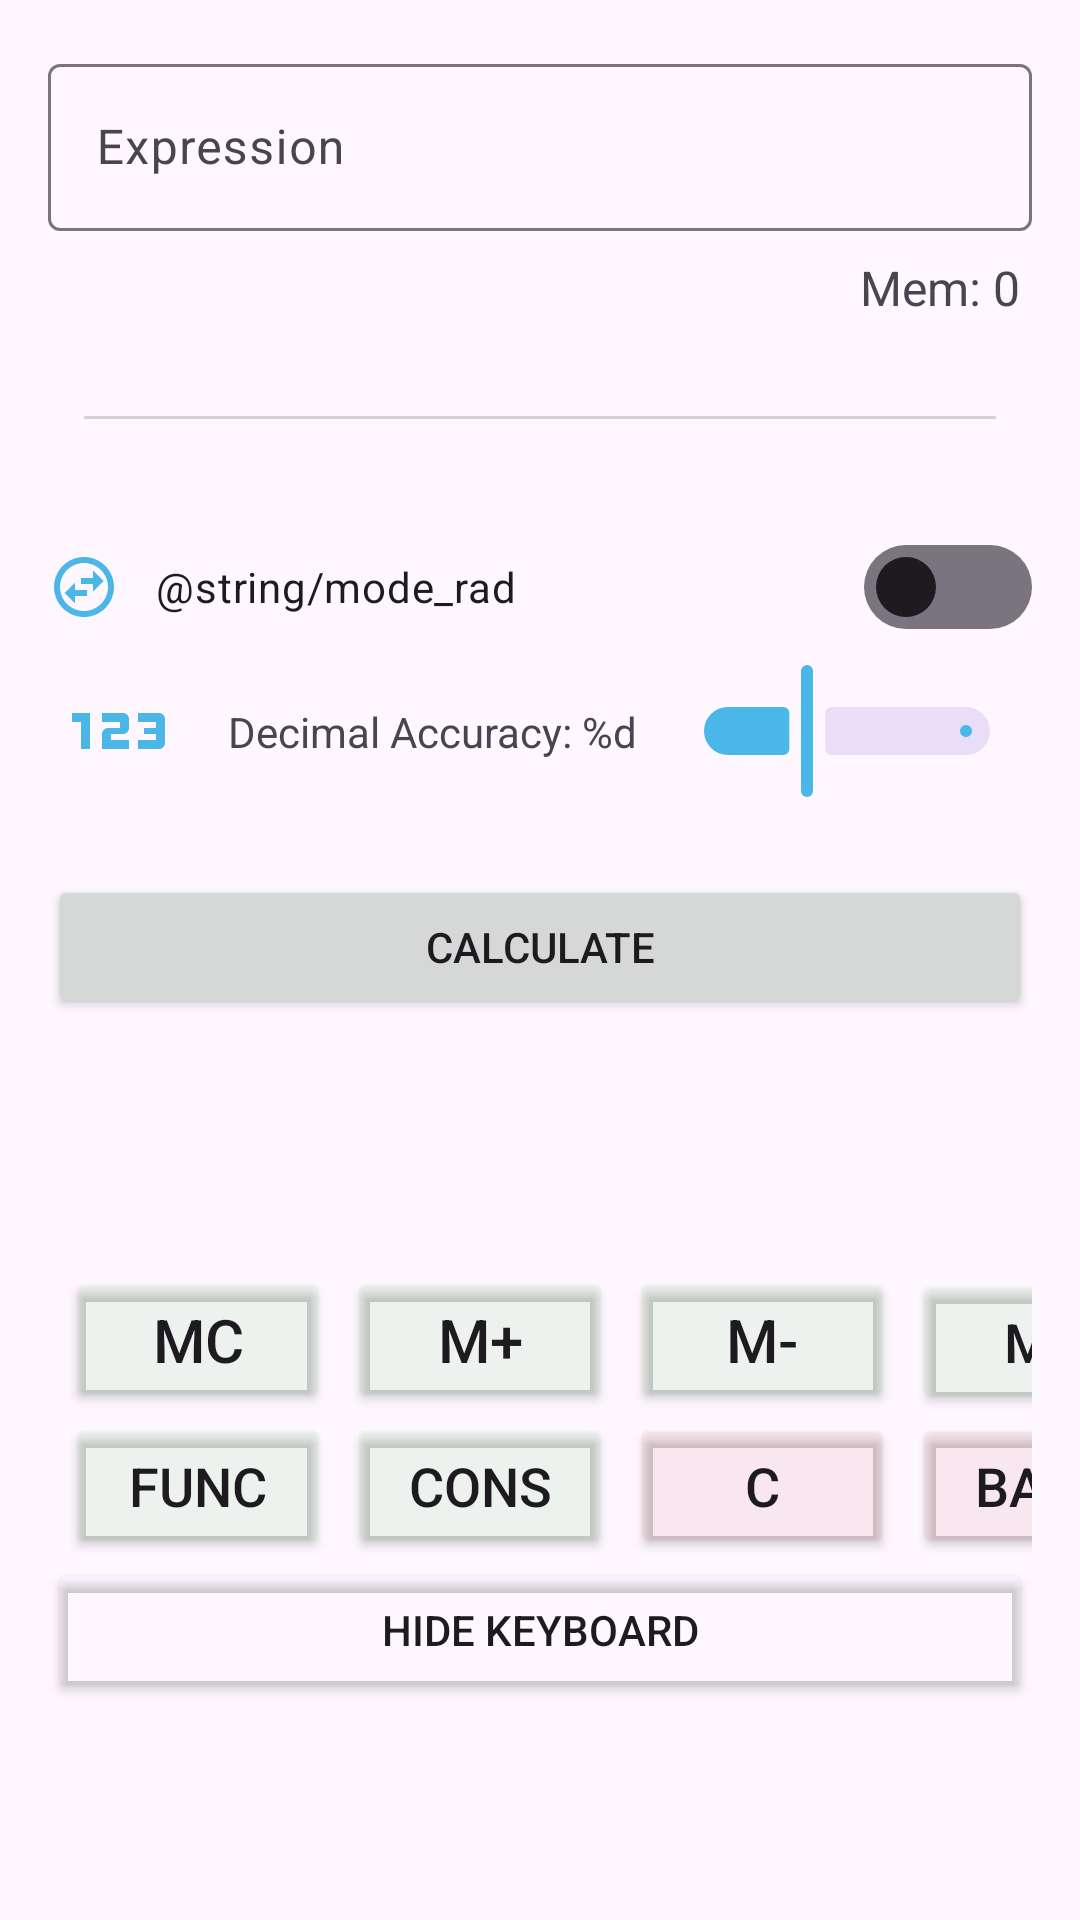

Layout XML and referenced resources for this Android screen:
<!-- AndroidManifest.xml: application theme Theme.FreeCalc_Material3Test -->
<!-- res/layout/fragment_first.xml -->
<?xml version="1.0" encoding="utf-8"?>
<androidx.core.widget.NestedScrollView xmlns:android="http://schemas.android.com/apk/res/android"
    xmlns:app="http://schemas.android.com/apk/res-auto"
    xmlns:tools="http://schemas.android.com/tools"
    android:layout_width="match_parent"
    android:layout_height="match_parent"
    tools:context=".FirstFragment">
    <androidx.constraintlayout.widget.ConstraintLayout
        android:layout_width="match_parent"
        android:layout_height="match_parent"
        android:padding="16dp">

        <com.google.android.material.textfield.TextInputLayout
            android:layout_width="match_parent"
            android:layout_height="wrap_content"
            app:layout_constraintTop_toTopOf="parent"
            android:id="@+id/eq_form_layout"
            android:minHeight="48dp"
            android:hint="@string/expression">
            <com.google.android.material.textfield.TextInputEditText
                android:id="@+id/eq_form"
                android:layout_width="match_parent"
                android:layout_height="wrap_content"/>
        </com.google.android.material.textfield.TextInputLayout>
        <TextView
            android:id="@+id/mem_text"
            android:layout_width="wrap_content"
            android:layout_height="wrap_content"
            android:textSize="16sp"
            app:layout_constraintTop_toBottomOf="@id/eq_form_layout"
            app:layout_constraintEnd_toEndOf="parent"
            android:text="Mem: 0"
            android:layout_marginTop="8dp"
            android:layout_marginEnd="4dp"
            />

        <View
            android:id="@+id/separator1"
            android:layout_width="match_parent"
            android:layout_height="1dp"
            android:background="#aac0c0c0"
            android:layout_marginTop="32dp"
            android:layout_marginStart="12dp"
            android:layout_marginEnd="12dp"
            app:layout_constraintStart_toStartOf="parent"
            app:layout_constraintTop_toBottomOf="@id/mem_text"/>

        <ImageView
            android:id="@+id/mode_select_icon"
            android:layout_width="wrap_content"
            android:layout_height="wrap_content"
            android:layout_weight="1"
            android:importantForAccessibility="no"
            app:layout_constraintBottom_toBottomOf="@id/mode_select"
            app:layout_constraintEnd_toStartOf="@id/mode_select"
            app:layout_constraintStart_toStartOf="parent"
            app:layout_constraintTop_toTopOf="@id/mode_select"
            app:srcCompat="@drawable/ic_mode_select_outline" />

        <com.google.android.material.switchmaterial.SwitchMaterial
            android:id="@+id/mode_select"
            android:layout_width="0dp"
            android:layout_height="wrap_content"
            android:minHeight="48dp"
            android:layout_marginStart="12dp"
            android:layout_marginTop="32dp"
            app:layout_constraintTop_toBottomOf="@id/separator1"
            app:layout_constraintStart_toEndOf="@id/mode_select_icon"
            app:layout_constraintEnd_toEndOf="parent"
            android:text="@string/mode_rad"/>

        <ImageView
            android:id="@+id/dec_accu_icon"
            android:layout_width="wrap_content"
            android:layout_height="wrap_content"
            android:layout_weight="1"
            android:importantForAccessibility="no"
            app:layout_constraintBottom_toBottomOf="@+id/accuracy_slider"
            app:layout_constraintEnd_toStartOf="@+id/slider_desc"
            app:layout_constraintStart_toStartOf="parent"
            app:layout_constraintTop_toTopOf="@+id/accuracy_slider"
            app:srcCompat="@drawable/ic_dec_accu" />

        <TextView
            android:id="@+id/slider_desc"
            android:layout_width="wrap_content"
            android:layout_height="wrap_content"
            android:text="@string/accuracy"
            android:layout_marginStart="12dp"
            app:layout_constraintBottom_toBottomOf="@id/accuracy_slider"
            app:layout_constraintStart_toEndOf="@id/dec_accu_icon"
            app:layout_constraintTop_toTopOf="@id/accuracy_slider" />

        <com.google.android.material.slider.Slider
            android:id="@+id/accuracy_slider"
            android:layout_width="0dp"
            android:layout_height="wrap_content"
            android:layout_marginStart="8dp"
            android:hapticFeedbackEnabled="true"
            android:stepSize="1"
            android:valueFrom="0"
            android:valueTo="15"
            android:value="5"
            app:layout_constraintEnd_toEndOf="parent"
            app:layout_constraintStart_toEndOf="@id/slider_desc"
            app:layout_constraintTop_toBottomOf="@id/mode_select"
            app:tickVisible="false" />

        <Button
            android:id="@+id/calc_button"
            android:layout_width="match_parent"
            android:layout_height="wrap_content"
            android:layout_marginTop="24dp"
            android:text="@string/calculate"
            app:layout_constraintTop_toBottomOf="@id/accuracy_slider"/>

        <TextView
            android:id="@+id/res_text"
            android:layout_width="wrap_content"
            android:layout_height="wrap_content"
            android:layout_marginTop="20dp"
            android:textSize="32sp"
            app:layout_constraintEnd_toEndOf="parent"
            app:layout_constraintStart_toStartOf="parent"
            tools:text="Result: 0"
            app:layout_constraintTop_toBottomOf="@+id/calc_button" />

        <androidx.constraintlayout.widget.ConstraintLayout
            android:layout_width="match_parent"
            android:layout_height="wrap_content"
            app:layout_constraintTop_toBottomOf="@id/res_text">

            <GridLayout
                android:id="@+id/keyboard_grid"
                android:layout_width="match_parent"
                android:layout_height="wrap_content"
                android:layout_gravity="bottom|center"
                android:layout_marginTop="20dp"
                android:rowCount="7"
                android:columnCount="4"
                app:layout_constraintTop_toTopOf="parent"
                app:layout_constraintStart_toStartOf="parent"
                app:layout_constraintEnd_toEndOf="parent">
                <Button android:id="@+id/kb_mc" android:text="MC" android:textSize="20sp" android:layout_marginStart="6dp" android:backgroundTint="#1100aa00"/>
                <Button android:id="@+id/kb_mp" android:text="M+" android:textSize="20sp" android:layout_marginStart="6dp" android:backgroundTint="#1100aa00"/>
                <Button android:id="@+id/kb_mm" android:text="M-" android:textSize="20sp" android:layout_marginStart="6dp" android:backgroundTint="#1100aa00"/>
                <Button android:id="@+id/kb_mr" android:text="MR" android:textSize="18sp" android:layout_marginStart="6dp" android:backgroundTint="#1100aa00"/>
                <Button android:id="@+id/kb_func" android:text="func" android:textSize="18sp" android:layout_marginStart="6dp" android:backgroundTint="#1100aa00"/>
                <Button android:id="@+id/kb_const" android:text="cons" android:textSize="18sp" android:layout_marginStart="6dp" android:backgroundTint="#1100aa00"/>
                <Button android:id="@+id/kb_c" android:text="C" android:textSize="18sp" android:layout_marginStart="6dp" android:backgroundTint="#11aa0000"/>
                <Button android:id="@+id/kb_back" android:text="Back" android:textSize="18sp" android:layout_marginStart="6dp" android:backgroundTint="#11aa0000"/>
            </GridLayout>

            <Button
                android:id="@+id/keyboard_button"
                android:layout_width="match_parent"
                android:layout_height="wrap_content"
                android:layout_gravity="bottom|center"
                android:layout_marginBottom="12dp"
                android:backgroundTint="#00000000"
                android:text="@string/hide_dedicated_keyboard"
                app:layout_constraintTop_toBottomOf="@id/keyboard_grid"
                />
        </androidx.constraintlayout.widget.ConstraintLayout>
    </androidx.constraintlayout.widget.ConstraintLayout>
</androidx.core.widget.NestedScrollView>
<!-- resources referenced by this layout -->
<resources>
  <!-- drawable ic_dec_accu (drawable) -->
  <vector android:height="48dp" android:tint="?attr/colorPrimary"
      android:viewportHeight="24" android:viewportWidth="24"
      android:width="48dp" xmlns:android="http://schemas.android.com/apk/res/android">
      <path android:fillColor="@android:color/white" android:pathData="M7,15H5.5v-4.5H4V9h3V15zM13.5,13.5h-3v-1h2c0.55,0 1,-0.45 1,-1V10c0,-0.55 -0.45,-1 -1,-1H9v1.5h3v1h-2c-0.55,0 -1,0.45 -1,1V15h4.5V13.5zM19.5,14v-4c0,-0.55 -0.45,-1 -1,-1H15v1.5h3v1h-2v1h2v1h-3V15h3.5C19.05,15 19.5,14.55 19.5,14z"/>
  </vector>
  <!-- drawable ic_mode_select_outline (drawable) -->
  <vector android:height="24dp" android:tint="?attr/colorPrimary"
      android:viewportHeight="24" android:viewportWidth="24"
      android:width="24dp" xmlns:android="http://schemas.android.com/apk/res/android">
      <path android:fillColor="@android:color/white" android:pathData="M12,2C6.48,2 2,6.48 2,12s4.48,10 10,10 10,-4.48 10,-10S17.52,2 12,2zM12,20c-4.41,0 -8,-3.59 -8,-8s3.59,-8 8,-8 8,3.59 8,8 -3.59,8 -8,8zM15,6.5L15,9h-4v2h4v2.5l3.5,-3.5zM9,10.5L5.5,14 9,17.5L9,15h4v-2L9,13z"/>
  </vector>
  <string name="accuracy">Decimal Accuracy: %d</string>
  <string name="calculate">Calculate</string>
  <string name="expression">Expression</string>
  <string name="hide_dedicated_keyboard">Hide Keyboard</string>
  <style name="Base.Theme.FreeCalc_Material3Test" parent="Theme.Material3.DayNight.NoActionBar">
          
          <item name="colorPrimary">#4bb6e8</item>
          <item name="colorPrimaryVariant">@color/design_default_color_primary_variant</item>
          <item name="colorOnPrimary">#001e2c</item>
          <item name="calcButtonFontColor">#001e2c</item>
          
          <item name="colorSecondary">#9aaebb</item>
          <item name="colorSecondaryVariant">@color/design_default_color_secondary_variant</item>
          <item name="colorOnSecondary">@color/black</item>
          
          <item name="actionBarForeground">#001e2c</item>
          
          <item name="textInputStyle">@style/Widget.Material3.TextInputLayout.OutlinedBox</item>
          
          <item name="switchStyle">@style/Widget.Material3.CompoundButton.Switch</item>
          
          <item name="buttonStyle">@style/Widget.Material3.Button.TextButton</item>
          
          <item name="textFillColor">#66000000</item>
          <item name="materialAlertDialogTheme">@style/ThemeOverlay.Material3.MaterialAlertDialog.Centered</item>
          <item name="outlinedFillColor">@color/white</item>
          <item name="actionBarIconColor">#2a3836</item>
          <item name="popupMenuStyle">@style/Widget.Material3.PopupMenu</item>
      </style>
  <color name="white">#FFFFFFFF</color>
  <color name="black">#FF000000</color>
</resources>
